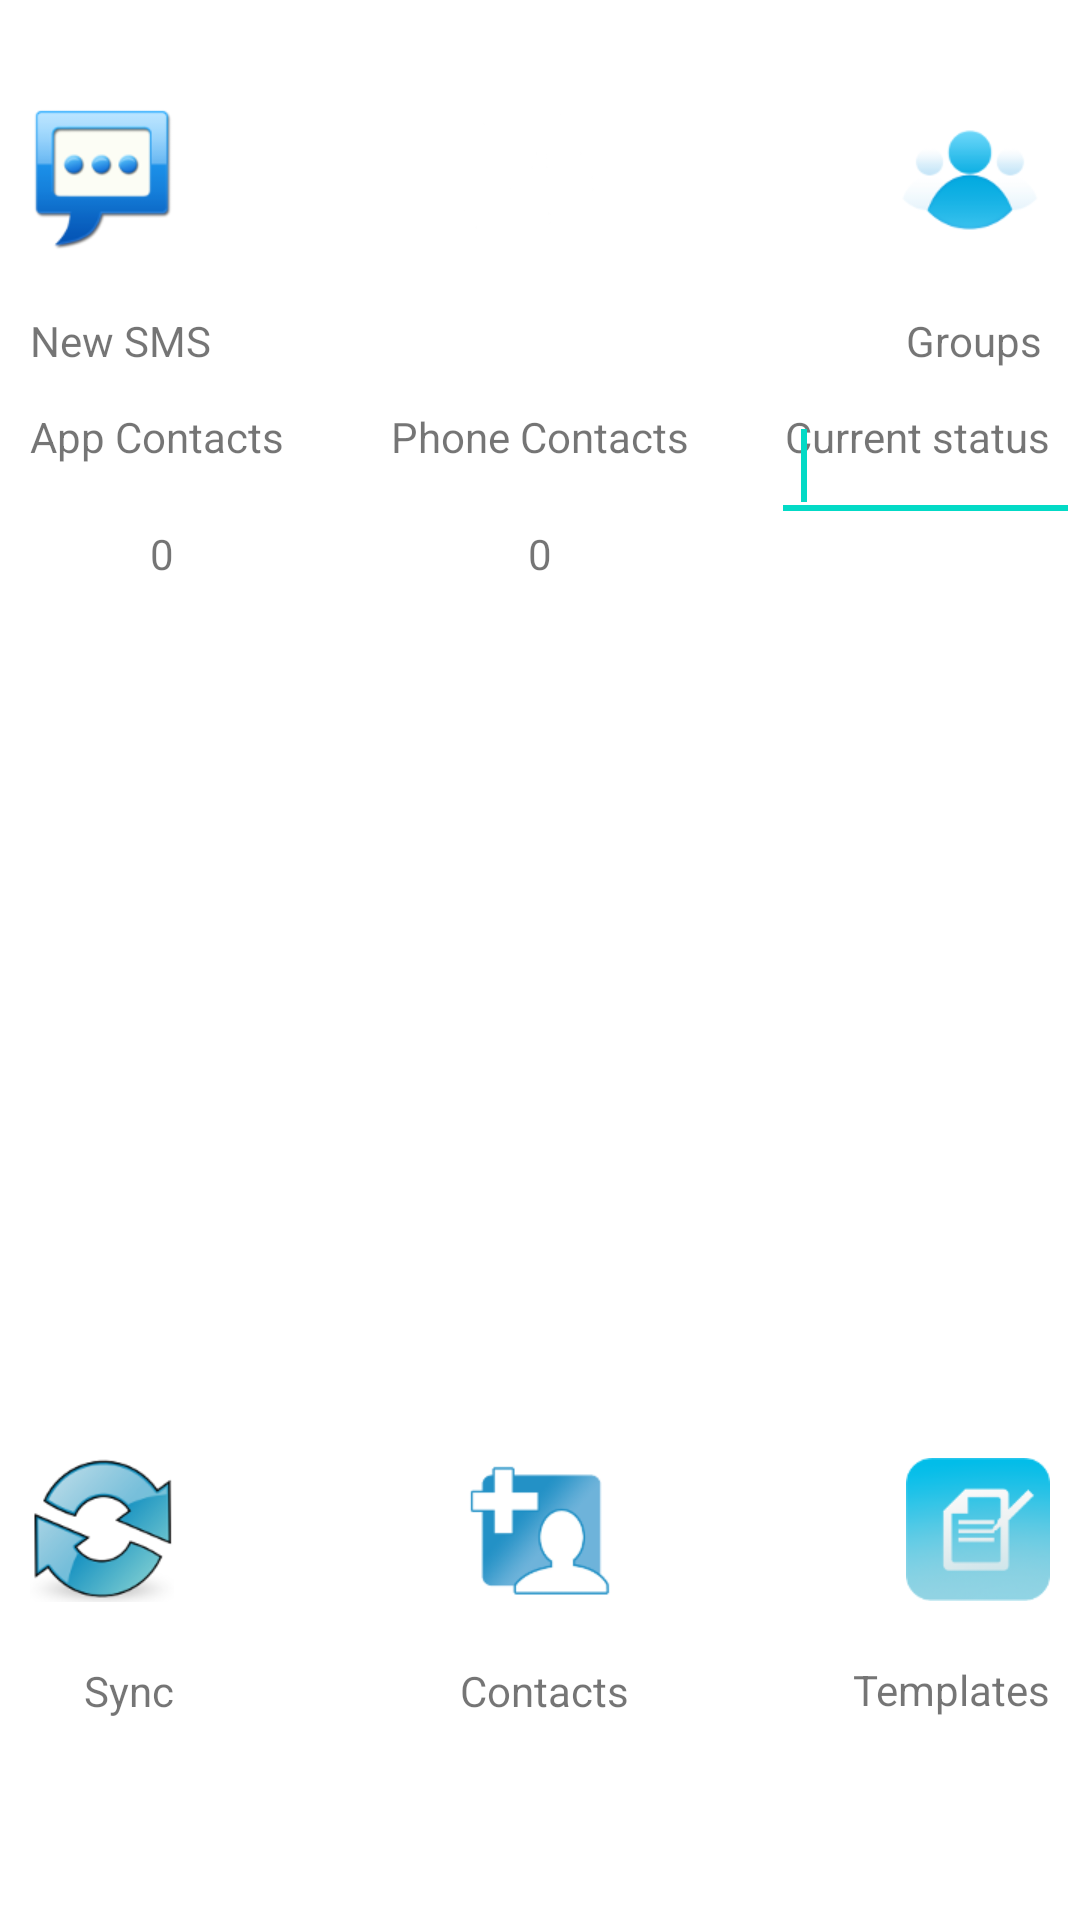

Here is an Android app screen rendered from its layout file. Give the layout XML and the strings, colors and styles it references.
<!-- AndroidManifest.xml: fallback theme Theme.MaterialComponents.DayNight.NoActionBar -->
<!-- res/layout/main.xml -->
<?xml version="1.0" encoding="utf-8"?>
<LinearLayout xmlns:android="http://schemas.android.com/apk/res/android"
    android:layout_width="fill_parent"
    android:layout_height="fill_parent"
    android:orientation="vertical" >

    

    <RelativeLayout
        android:layout_width="match_parent"
        android:layout_height="match_parent"
        android:gravity="center" >

        <ImageView
            android:id="@+id/sync_image_button"
            android:layout_width="wrap_content"
            android:layout_height="wrap_content"
            android:layout_alignParentLeft="true"
            android:layout_alignTop="@+id/contacts_image_button"
            android:contentDescription="@string/sync_contacts"
            android:onClick="execute"
            android:padding="10dp"
            android:src="@drawable/sync" />

        <ImageView
            android:id="@+id/templates_image_button"
            android:layout_width="wrap_content"
            android:layout_height="wrap_content"
            android:layout_alignParentRight="true"
            android:layout_alignTop="@+id/contacts_image_button"
            android:contentDescription="@string/templates"
            android:onClick="execute"
            android:padding="10dp"
            android:src="@drawable/templates" />

        <TextView
            android:id="@+id/templates_label"
            android:layout_width="wrap_content"
            android:layout_height="wrap_content"
            android:layout_alignParentRight="true"
            android:layout_below="@+id/templates_image_button"
            android:padding="10dp"
            android:text="@string/templates" />

        <ImageView
            android:id="@+id/new_sms_image_button"
            android:layout_width="wrap_content"
            android:layout_height="wrap_content"
            android:layout_alignParentLeft="true"
            android:layout_alignParentTop="true"
            android:layout_marginTop="26dp"
            android:contentDescription="@string/send_new_sms_message"
            android:onClick="execute"
            android:padding="10dp"
            android:src="@drawable/send_sms" />

        <ImageView
            android:id="@+id/contacts_image_button"
            android:layout_width="wrap_content"
            android:layout_height="wrap_content"
            android:layout_above="@+id/templates_spinner_label"
            android:layout_centerHorizontal="true"
            android:contentDescription="@string/_contacts"
            android:onClick="execute"
            android:padding="10dp"
            android:src="@drawable/contacts" />

        <ImageView
            android:id="@+id/groups_image_button"
            android:layout_width="wrap_content"
            android:layout_height="wrap_content"
            android:layout_above="@+id/groups_button_label"
            android:layout_alignRight="@+id/groups_button_label"
            android:contentDescription="@string/groups"
            android:onClick="execute"
            android:padding="10dp"
            android:src="@drawable/group" />

        <TextView
            android:id="@+id/templates_spinner_label"
            android:layout_width="wrap_content"
            android:layout_height="wrap_content"
            android:layout_alignParentBottom="true"
            android:layout_centerHorizontal="true"
            android:layout_marginBottom="57dp"
            android:contentDescription="@string/_contacts"
            android:padding="10dp"
            android:text="@string/_contacts" />

        <TextView
            android:id="@+id/new_sms_label"
            android:layout_width="wrap_content"
            android:layout_height="wrap_content"
            android:layout_alignParentLeft="true"
            android:layout_below="@+id/new_sms_image_button"
            android:padding="10dp"
            android:text="@string/new_sms" />

        <TextView
            android:id="@+id/sync_text_view"
            android:layout_width="wrap_content"
            android:layout_height="wrap_content"
            android:layout_alignRight="@+id/sync_image_button"
            android:layout_below="@+id/sync_image_button"
            android:padding="10dp"
            android:text="@string/sync_with_contacts" />

        <TextView
            android:id="@+id/groups_button_label"
            android:layout_width="wrap_content"
            android:layout_height="wrap_content"
            android:layout_alignLeft="@+id/templates_image_button"
            android:layout_below="@+id/new_sms_image_button"
            android:padding="10dp"
            android:text="@string/groups" />

        <ImageView
            android:id="@+id/friends_logo"
            android:layout_width="wrap_content"
            android:layout_height="wrap_content"
            android:layout_alignLeft="@+id/templates_spinner_label"
            android:layout_alignTop="@+id/new_sms_image_button"
            android:contentDescription="@string/friends"
            android:padding="10dp"
            android:src="@drawable/ic_launcher" />

        <TextView
            android:id="@+id/status_text_view"
            android:layout_width="wrap_content"
            android:layout_height="wrap_content"
            android:layout_alignBaseline="@+id/phone_contacts_label"
            android:layout_alignBottom="@+id/phone_contacts_label"
            android:layout_alignParentRight="true"
            android:padding="10dp"
            android:text="@string/status_text" />

        <TextView
            android:id="@+id/app_contacts"
            android:layout_width="wrap_content"
            android:layout_height="wrap_content"
            android:layout_alignRight="@+id/sync_image_button"
            android:layout_below="@+id/app_contacts_label"
            android:padding="10dp"
            android:text="@string/_0" />

        <TextView
            android:id="@+id/app_contacts_label"
            android:layout_width="wrap_content"
            android:layout_height="wrap_content"
            android:layout_alignParentLeft="true"
            android:layout_alignTop="@+id/groups_button_label"
            android:layout_marginTop="32dp"
            android:padding="10dp"
            android:text="@string/app_contacts" />

        <TextView
            android:id="@+id/phone_contacts_label"
            android:layout_width="wrap_content"
            android:layout_height="wrap_content"
            android:layout_alignBaseline="@+id/app_contacts_label"
            android:layout_alignBottom="@+id/app_contacts_label"
            android:layout_centerHorizontal="true"
            android:padding="10dp"
            android:text="@string/phone_contacts" />

        <TextView
            android:id="@+id/phone_contacts"
            android:layout_width="wrap_content"
            android:layout_height="wrap_content"
            android:layout_below="@+id/phone_contacts_label"
            android:layout_centerHorizontal="true"
            android:padding="10dp"
            android:text="@string/_0" />

        <EditText
            android:id="@+id/status_edit_text"
            android:layout_width="103dp"
            android:layout_height="wrap_content"
            android:layout_alignParentRight="true"
            android:layout_below="@+id/groups_button_label"
            android:ems="10"
            android:inputType="text"
            android:padding="10dp" >

            <requestFocus />
        </EditText>

    </RelativeLayout>

</LinearLayout>
<!-- resources referenced by this layout -->
<resources>
  <!-- drawable contacts: png bitmap (drawable-mdpi, 2119 bytes) -->
  <!-- drawable group: png bitmap (drawable-hdpi, 3361 bytes) -->
  <!-- drawable ic_launcher: png bitmap (drawable-hdpi, 980 bytes) -->
  <!-- drawable send_sms: png bitmap (drawable-hdpi, 3718 bytes) -->
  <!-- drawable sync: png bitmap (drawable-hdpi, 6792 bytes) -->
  <!-- drawable templates: png bitmap (drawable-hdpi, 4577 bytes) -->
  <string name="_0">0</string>
  <string name="_contacts">" Contacts"</string>
  <string name="app_contacts">App Contacts</string>
  <string name="friends">friends</string>
  <string name="groups">Groups</string>
  <string name="new_sms">New SMS</string>
  <string name="phone_contacts">Phone Contacts</string>
  <string name="send_new_sms_message">Send new SMS message</string>
  <string name="status_text">Current status</string>
  <string name="sync_contacts">Sync Contacts</string>
  <string name="sync_with_contacts">Sync</string>
  <string name="templates">Templates</string>
</resources>
